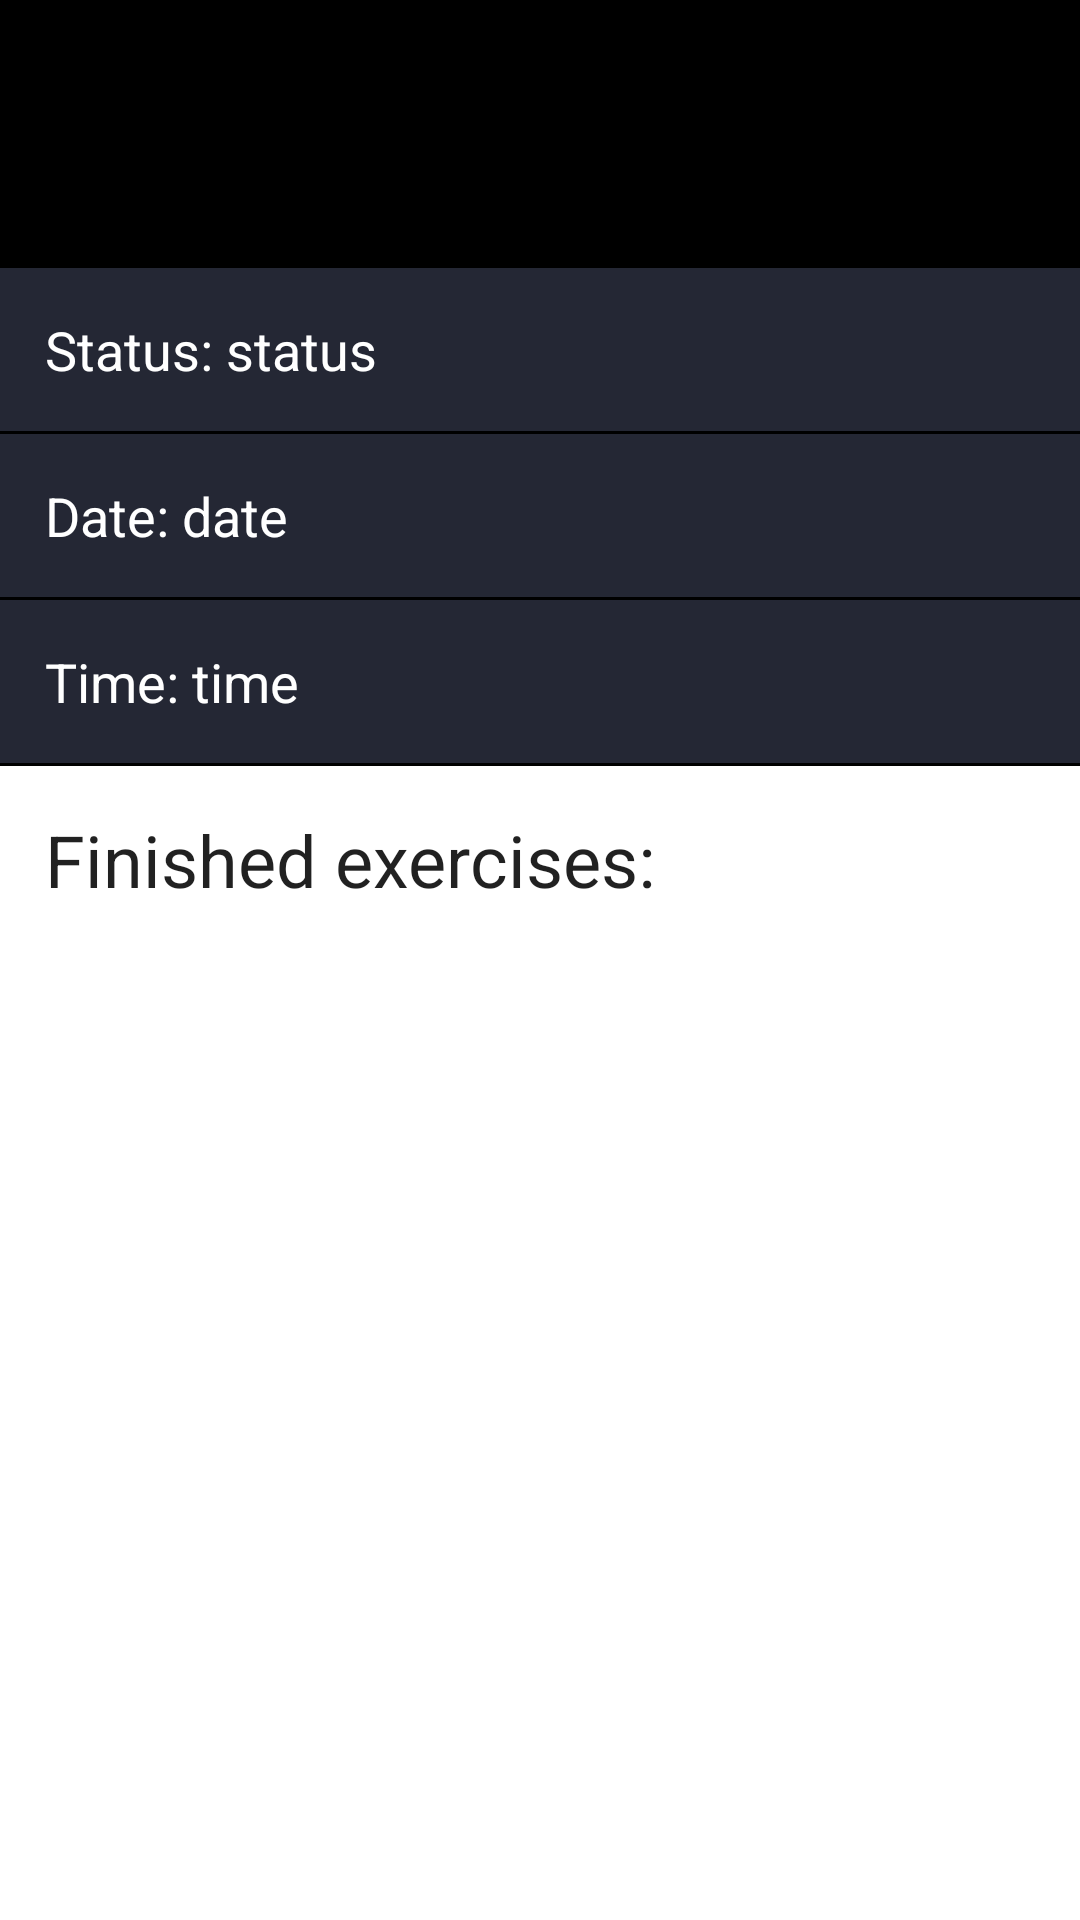

Here is an Android app screen rendered from its layout file. Give the layout XML and the strings, colors and styles it references.
<!-- AndroidManifest.xml: application theme Theme.GymWorkoutApp -->
<!-- res/layout/activity_results_details.xml -->
<?xml version="1.0" encoding="utf-8"?>
<androidx.constraintlayout.widget.ConstraintLayout xmlns:android="http://schemas.android.com/apk/res/android"
    xmlns:app="http://schemas.android.com/apk/res-auto"
    xmlns:tools="http://schemas.android.com/tools"
    android:layout_width="match_parent"
    android:layout_height="match_parent"
    tools:context=".activities.ResultsDetailsActivity">

    <LinearLayout
        android:id="@+id/linearLayout13"
        android:layout_width="match_parent"
        android:layout_height="wrap_content"
        android:background="@color/black"
        android:orientation="vertical"
        android:padding="15dp"
        app:layout_constraintEnd_toEndOf="parent"
        app:layout_constraintStart_toStartOf="parent"
        app:layout_constraintTop_toTopOf="parent">

        <TextView
            android:id="@+id/details_workout"
            style="@style/TextAppearance.MaterialComponents.Headline5"
            android:layout_width="match_parent"
            android:layout_height="wrap_content"
            android:gravity="center_horizontal"
            android:text="WORKOUT" />

        <TextView
            android:id="@+id/textView5"
            style="@style/TextAppearance.MaterialComponents.Headline6"
            android:layout_width="match_parent"
            android:layout_height="wrap_content"
            android:gravity="center_horizontal"
            android:text="RESULTS" />
    </LinearLayout>

    <LinearLayout
        android:id="@+id/linearLayout14"
        android:layout_width="match_parent"
        android:layout_height="wrap_content"
        android:background="@color/black"
        android:orientation="vertical"
        app:layout_constraintEnd_toEndOf="parent"
        app:layout_constraintStart_toStartOf="parent"
        app:layout_constraintTop_toBottomOf="@+id/linearLayout13">

        <LinearLayout
            android:layout_width="match_parent"
            android:layout_height="wrap_content"
            android:layout_marginBottom="1dp"
            android:background="@color/primary"
            android:orientation="horizontal"
            android:padding="15dp">

            <TextView
                android:layout_width="wrap_content"
                android:layout_height="wrap_content"
                android:text="Status: "
                android:textColor="@color/white"
                android:textSize="18sp" />

            <TextView
                android:id="@+id/details_status"
                android:layout_width="match_parent"
                android:layout_height="wrap_content"
                android:text="status"
                android:textColor="@color/white"
                android:textSize="18sp" />
        </LinearLayout>

        <LinearLayout
            android:layout_width="match_parent"
            android:layout_height="wrap_content"
            android:layout_marginBottom="1dp"
            android:background="@color/primary"
            android:orientation="horizontal"
            android:padding="15dp">

            <TextView
                android:layout_width="wrap_content"
                android:layout_height="wrap_content"
                android:text="Date: "
                android:textColor="@color/white"
                android:textSize="18sp" />

            <TextView
                android:id="@+id/details_date"
                android:layout_width="match_parent"
                android:layout_height="wrap_content"
                android:text="date"
                android:textColor="@color/white"
                android:textSize="18sp" />
        </LinearLayout>

        <LinearLayout
            android:layout_width="match_parent"
            android:layout_height="wrap_content"
            android:layout_marginBottom="1dp"
            android:background="@color/primary"
            android:orientation="horizontal"
            android:padding="15dp">

            <TextView
                android:layout_width="wrap_content"
                android:layout_height="wrap_content"
                android:text="Time: "
                android:textColor="@color/white"
                android:textSize="18sp" />

            <TextView
                android:id="@+id/details_time"
                android:layout_width="match_parent"
                android:layout_height="wrap_content"
                android:text="time"
                android:textColor="@color/white"
                android:textSize="18sp" />
        </LinearLayout>
    </LinearLayout>

    <LinearLayout
        android:layout_width="match_parent"
        android:layout_height="wrap_content"
        android:orientation="vertical"
        app:layout_constraintTop_toBottomOf="@+id/linearLayout14">

        <TextView
            style="@style/TextAppearance.MaterialComponents.Headline5"
            android:layout_width="match_parent"
            android:layout_height="wrap_content"
            android:text="Finished exercises:"
            android:padding="15dp"/>

        <androidx.recyclerview.widget.RecyclerView
            android:paddingBottom="250dp"
            android:id="@+id/details_list"
            android:layout_width="match_parent"
            android:layout_height="match_parent" />

    </LinearLayout>

</androidx.constraintlayout.widget.ConstraintLayout>
<!-- resources referenced by this layout -->
<resources>
  <color name="black">#FF000000</color>
  <color name="primary">#242734</color>
  <color name="white">#FFFFFFFF</color>
  <style name="Theme.GymWorkoutApp" parent="Theme.MaterialComponents.DayNight.NoActionBar">
          
          <item name="colorPrimary">@color/primary</item>
          <item name="colorPrimaryVariant">@color/primary</item>
          <item name="colorOnPrimary">@color/secondary</item>
          
          <item name="colorSecondary">@color/secondary</item>
          <item name="colorSecondaryVariant">@color/secondary</item>
          <item name="colorOnSecondary">@color/primary</item>
          
          <item name="android:statusBarColor">?attr/colorPrimaryVariant</item>
          
      </style>
  <color name="secondary">#C9C8AC</color>
</resources>
